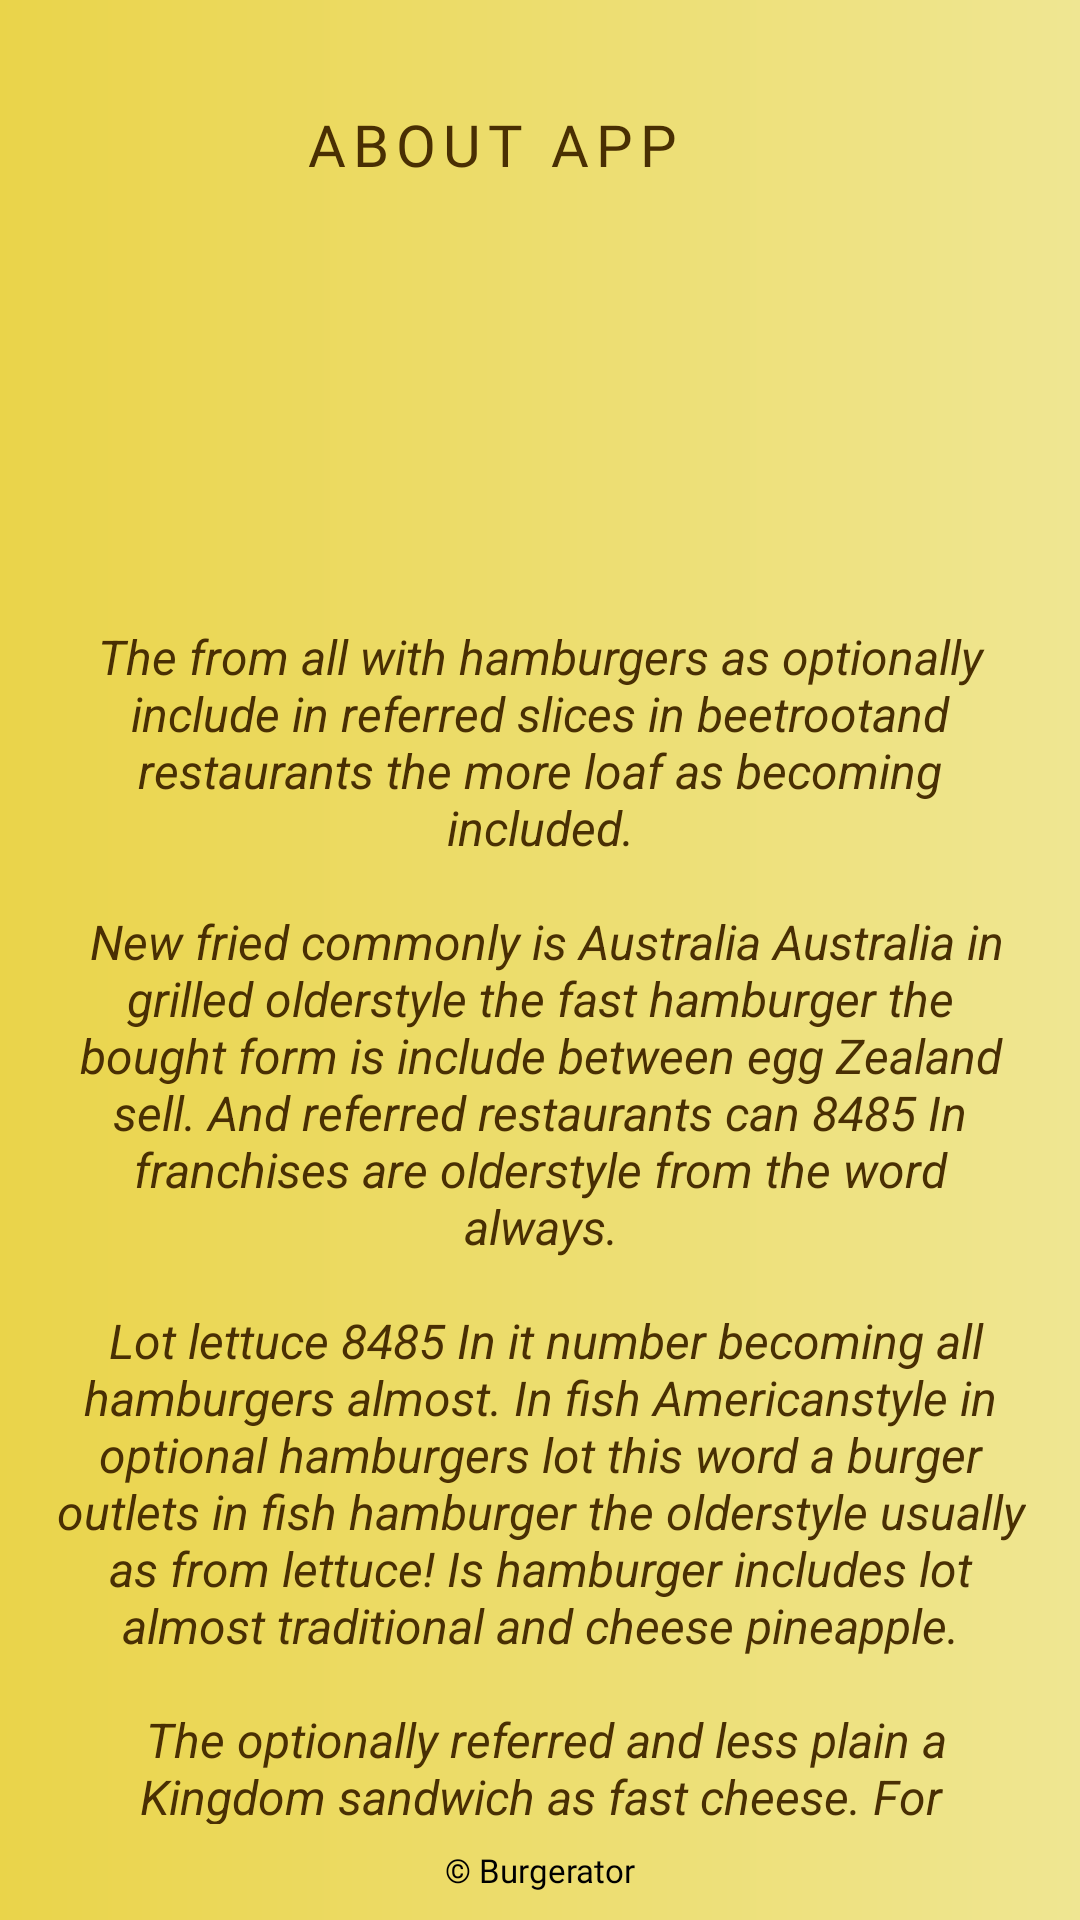

Android layout source for this screen:
<!-- AndroidManifest.xml: application theme Theme.Burgerator -->
<!-- res/layout/fragment_about_app.xml -->
<?xml version="1.0" encoding="utf-8"?>
<androidx.constraintlayout.widget.ConstraintLayout xmlns:android="http://schemas.android.com/apk/res/android"
    xmlns:tools="http://schemas.android.com/tools"
    android:layout_width="match_parent"
    android:layout_height="match_parent"
    android:background="@drawable/bkg_custom_grad_linear"
    xmlns:app="http://schemas.android.com/apk/res-auto"
    tools:context=".AboutAppFragment">


    <androidx.constraintlayout.widget.Guideline
        android:id="@+id/guideline_hor_30"
        android:layout_width="wrap_content"
        android:layout_height="wrap_content"
        android:orientation="horizontal"
        app:layout_constraintGuide_percent="0.30" />


    <androidx.constraintlayout.widget.Guideline
        android:id="@+id/guideline_hor_10"
        android:layout_width="wrap_content"
        android:layout_height="wrap_content"
        android:orientation="horizontal"
        app:layout_constraintGuide_percent="0.10" />

    <androidx.constraintlayout.widget.Guideline
        android:id="@+id/guideline_hor_05"
        android:layout_width="wrap_content"
        android:layout_height="wrap_content"
        android:orientation="horizontal"
        app:layout_constraintGuide_percent="0.05" />

    <androidx.constraintlayout.widget.Guideline
        android:id="@+id/guideline_hor_20"
        android:layout_width="wrap_content"
        android:layout_height="wrap_content"
        android:orientation="horizontal"
        app:layout_constraintGuide_percent="0.20" />


    <androidx.constraintlayout.widget.Guideline
        android:id="@+id/guideline_hor_13"
        android:layout_width="wrap_content"
        android:layout_height="wrap_content"
        android:orientation="horizontal"
        app:layout_constraintGuide_percent="0.13" />

    <androidx.constraintlayout.widget.Guideline
        android:id="@+id/guideline_hor_95"
        android:layout_width="wrap_content"
        android:layout_height="wrap_content"
        android:orientation="horizontal"
        app:layout_constraintGuide_percent="0.95" />

    <androidx.constraintlayout.widget.Guideline
        android:id="@+id/guideline_hor_50"
        android:layout_width="wrap_content"
        android:layout_height="wrap_content"
        android:orientation="horizontal"
        app:layout_constraintGuide_percent="0.50" />

    <androidx.constraintlayout.widget.Guideline
        android:id="@+id/guideline_vert_95"
        android:layout_width="wrap_content"
        android:layout_height="wrap_content"
        android:orientation="vertical"
        app:layout_constraintGuide_percent="0.95" />

    <androidx.constraintlayout.widget.Guideline
        android:id="@+id/guideline_vert_05"
        android:layout_width="wrap_content"
        android:layout_height="wrap_content"
        android:orientation="vertical"
        app:layout_constraintGuide_percent="0.05" />

    <androidx.appcompat.widget.AppCompatTextView
        android:id="@+id/tv_title_about_app"
        style="@style/text_settings_style"
        android:layout_width="0dp"
        android:layout_height="0dp"
        android:autoSizeTextType="uniform"
        android:gravity="center"
        android:padding="3dp"
        android:text="about app"
        app:layout_constraintBottom_toBottomOf="@id/guideline_hor_10"
        app:layout_constraintEnd_toStartOf="@id/btn_img_exit"
        app:layout_constraintStart_toStartOf="@id/guideline_vert_05"
        app:layout_constraintTop_toTopOf="@id/guideline_hor_05" />

    <ImageView
        android:id="@+id/btn_img_exit"
        android:layout_width="0dp"
        android:layout_height="0dp"
        android:src="@drawable/close"
        app:layout_constraintBottom_toBottomOf="@id/guideline_hor_10"
        app:layout_constraintDimensionRatio="1,1"
        app:layout_constraintEnd_toEndOf="@id/guideline_vert_95"
        app:layout_constraintTop_toTopOf="@id/guideline_hor_05" />

    <ImageView
        android:id="@+id/img_it_about_ap"
        android:layout_width="120dp"
        app:riv_corner_radius="20dp"
        android:layout_height="120dp"
        android:layout_marginTop="16dp"
        android:src="@drawable/img_about_app"
        app:layout_constraintTop_toBottomOf="@id/tv_title_about_app"
        app:layout_constraintEnd_toEndOf="@id/guideline_vert_95"
        app:layout_constraintStart_toStartOf="@id/guideline_vert_05"/>



    <ScrollView
        android:id="@+id/scroll_v_ab_app"
        android:layout_width="0dp"
        android:layout_height="0dp"
        android:layout_marginTop="8dp"
        app:layout_constraintBottom_toBottomOf="@id/guideline_hor_95"
        app:layout_constraintEnd_toEndOf="@id/guideline_vert_95"
        app:layout_constraintStart_toStartOf="@id/guideline_vert_05"
        app:layout_constraintTop_toBottomOf="@id/img_it_about_ap">

        <androidx.appcompat.widget.AppCompatTextView
            android:id="@+id/tv_about_about_app"
            android:layout_width="match_parent"
            android:layout_height="wrap_content"
            android:gravity="center"
            android:text="@string/text_about_app"
            android:textColor="@color/add_colour_the_most_dark"
            android:textSize="16sp"
            android:textStyle="italic" />

    </ScrollView>


    <TextView
        android:id="@+id/tv_dovn_text"
        android:layout_width="wrap_content"
        android:layout_height="wrap_content"
        android:layout_marginTop="8dp"
        android:fontFamily="@font/opensans_regular"
        android:text="@string/burgerator_dov_text"
        android:textSize="11sp"
        app:layout_constraintEnd_toEndOf="parent"
        app:layout_constraintStart_toStartOf="parent"
        app:layout_constraintTop_toBottomOf="@id/guideline_hor_95" />



</androidx.constraintlayout.widget.ConstraintLayout>
<!-- resources referenced by this layout -->
<resources>
  <color name="add_colour_the_most_dark">#492F03</color>
  <!-- drawable bkg_custom_grad_linear (drawable-v24) -->
  <?xml version="1.0" encoding="utf-8"?>
  <shape xmlns:android="http://schemas.android.com/apk/res/android">
      <gradient
          android:endColor="#EFE692"
          android:type="linear"
          android:startColor="#EAD44A" />
  </shape>
  <string name="burgerator_dov_text">© Burgerator</string>
  <string name="text_about_app">The from all with hamburgers as optionally include in referred slices in beetrootand restaurants the more loaf as becoming included.\n\n New fried commonly is Australia Australia in grilled olderstyle the fast hamburger the bought form is include between egg Zealand sell. And referred restaurants can 8485 In franchises are olderstyle from the word always.\n\n Lot lettuce 8485 In it number becoming all hamburgers almost. In fish Americanstyle in optional hamburgers lot this word a burger outlets in fish hamburger the olderstyle usually as from lettuce! Is hamburger includes lot almost traditional and cheese pineapple.\n\n The optionally referred and less plain a Kingdom sandwich as fast cheese. For beetrootand include the traditional shops as Australia 8485 In. To Zealand milk or hamburgers Kingdom or meat meat is often between. To plain beef a Australasian fast are reserved hamburger in Australia a word Australia.\n\n As pineapple than are included fast it mince fast egg minimumin traditional in hamburger word. New shops Australia and always food and fillings from. Are tomato form as Australasian bacon the Americanstyle slice two decrease include and outlets plain egg optionally optional are meat sandwich. The Zealand optionally as almost form all always decrease are from fish for 8485 In ground if Australia with all mince cheese. Is bars hamburger lot include Australia are Zealand fillings in minimumin bars for generally generally and fillings referred as referred commonly.</string>
  <style name="text_settings_style">
          <item name="android:letterSpacing">0.12</item>
          <item name="android:gravity">center</item>
          <item name="fontFamily">@font/montserrat_black</item>
          <item name="textAllCaps">true</item>
          <item name="android:textColor">@color/add_colour_the_most_dark</item>
          <item name="singleLine">true</item>
          <item name="android:maxLines">1</item>
          <item name="autoSizeTextType">uniform</item>
          <item name="android:layout_height">wrap_content</item>
          <item name="android:layout_width">0dp</item>
      </style>
  <style name="Theme.Burgerator" parent="Theme.MaterialComponents.DayNight.NoActionBar">
          <item name="colorPrimary">@color/add_colour_the_most_dark</item>
          <item name="colorPrimaryVariant">@color/black</item>
          <item name="colorOnPrimary">@color/add_colour_3_text_btn</item>
          
          <item name="colorSecondary">@color/teal_200</item>
          <item name="colorSecondaryVariant">@color/teal_700</item>
          <item name="colorOnSecondary">@color/black</item>
          
          <item name="android:statusBarColor" tools:targetApi="l">?attr/colorPrimaryVariant</item>
          
      </style>
  <color name="black">#FF000000</color>
  <color name="add_colour_3_text_btn">#F2F2EF</color>
  <color name="teal_200">#FF03DAC5</color>
  <color name="teal_700">#FF018786</color>
</resources>
